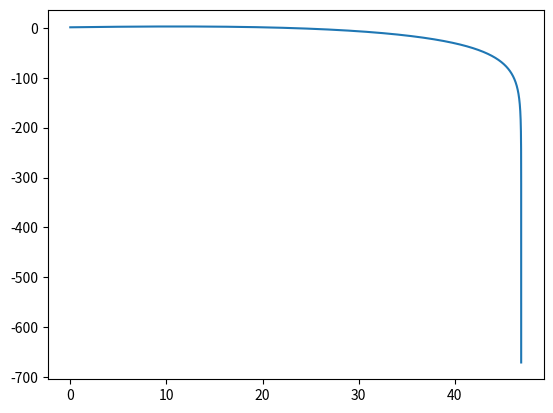

This figure's Python source:
import numpy as np
from matplotlib import pyplot as plt
import math 

class ODESolver:

    def __init__(self,F):
        self.F = F
    
    def set_Inital_Conditions(self,y):
        self.y = y
    
    def solve(self, x, interval_stop, step):
        self.interval_start = x
        self.interval_stop = interval_stop
        self.step = step
        X = []
        Y = []
        X.append(self.interval_start)
        Y.append(self.y)
        while x < interval_stop:
            self.y = self.y + self.advance()
            x = x + step
            X.append(x)
            Y.append(self.y)
        return np.array(X), np.array(Y)

    def advance(self):
        raise NotImplementedError

class RK4(ODESolver):
    def advance(self):
        F,x,y,step = self.F, self.interval_start, self.y, self.step
       
        K0 = step*F(x,y)
        K1 = step*F(x + step/2.0, y + K0/2.0)
        K2 = step*F(x+step/2.0, y+ K1/2.0)
        K3 = step*F(x+step,y+K2)
        return (K0 + 2.0*K1 + 2.0*K2 + K3)/6
        

g = 9.81
d = 0.063
m = 0.05
air_density = 1.28
v0 = 25.0
theta = 15.0
omega = 20.0
alpha = (air_density * math.pi * d**2)/ (8 * m)
eta = 0

x = 0.0
xStop = 40
y = np.array([0, v0*math.cos(math.radians(theta)), 1, v0*math.sin(math.radians(theta))])
h = 0.01
        
def F(x,y):
    F = np.zeros(4)
    v = math.sqrt((y[1]**2)+(y[3]**2))
    C_D = 0.508 + (1/(22.064 + 4.196*(v/omega)**(5/2)))**(2/5)
    C_M = (1 / (2.022 + 0.981*(v/omega)))

    F[0] = y[1]
    F[1] = (-C_D*alpha*v*y[1]) + (eta*C_M*alpha*v*(y[3]**2)*y[3])
    F[2] = y[3]
    F[3] = (-g)-(C_D*alpha*v*y[3]) - (eta*C_M*alpha*v*y[1])
    return F  

solver = RK4(F)
solver.set_Inital_Conditions(y)
X, Y = solver.solve(x,xStop,h)
print(Y[:,0])
# np.savetxt("notopspinX.csv",X,delimiter=',')
# np.savetxt("notopspinY.csv",Y,delimiter=',')
plt.plot(Y[:,0], Y[:,2])
plt.show()